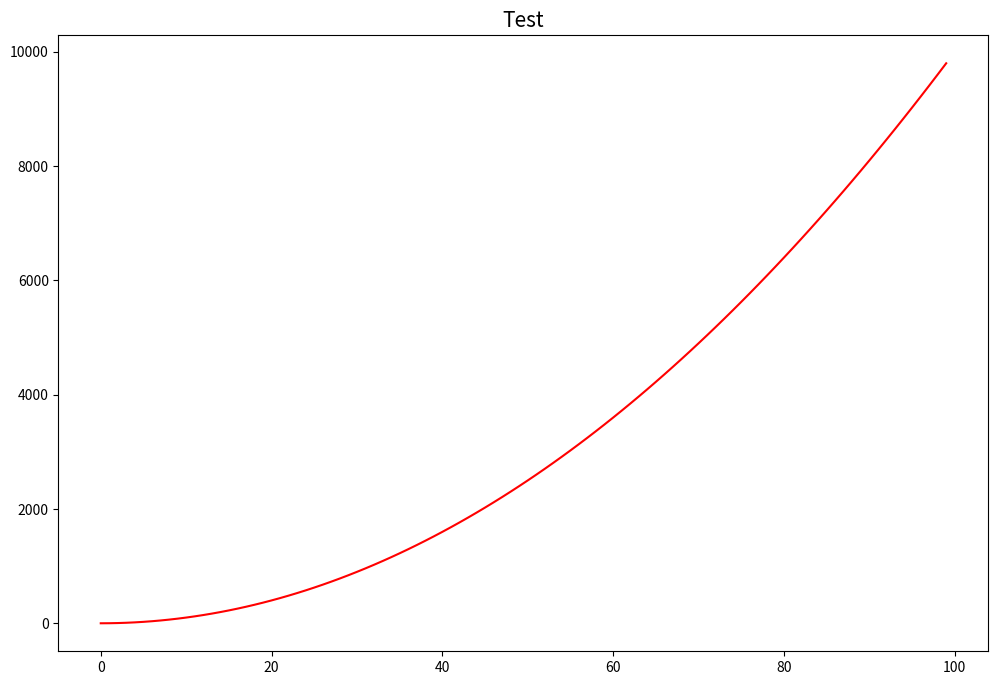

Write the Python code that produced this figure.
import matplotlib.pyplot as plt
import numpy as np

x = range(0, 100)
y = [t**2 for t in x]

pic = plt.figure(figsize=(12, 8))
plt.title("Test", fontsize=15)
plt.plot(x, y, "r-")
plt.show()